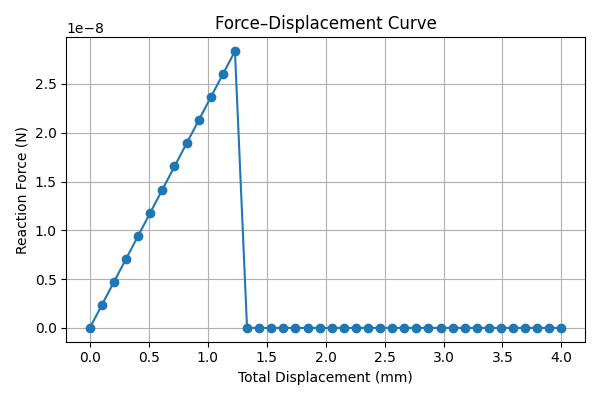

The file beside this chart, header and first rows:
total_displacement, total_force
0.0, 0.0
0.1026, 2.3636095472018706e-09
0.2051, 4.727219094403741e-09
0.3077, 7.090828641605625e-09
0.4103, 9.454438188807483e-09
0.5128, 1.1818047736009393e-08
0.6154, 1.418165728321125e-08
0.7179, 1.654526683041316e-08
0.8205, 1.8908876377614965e-08
0.9231, 2.1272485924816875e-08
1.026, 2.3636095472018786e-08
1.128, 2.599970501922059e-08
1.231, 2.83633145664225e-08
1.333, 0.0
1.436, 0.0
1.538, 0.0
1.641, 0.0
1.744, 0.0
1.846, 0.0
1.949, 0.0
2.051, 0.0
2.154, 0.0
2.256, 0.0
2.359, 0.0
2.462, 0.0
2.564, 0.0
2.667, 0.0
2.769, 0.0
2.872, 0.0
2.974, 0.0
3.077, 0.0
3.179, 0.0
3.282, 0.0
3.385, 0.0
3.487, 0.0
3.59, 0.0
3.692, 0.0
3.795, 0.0
3.897, 0.0
4.0, 0.0
